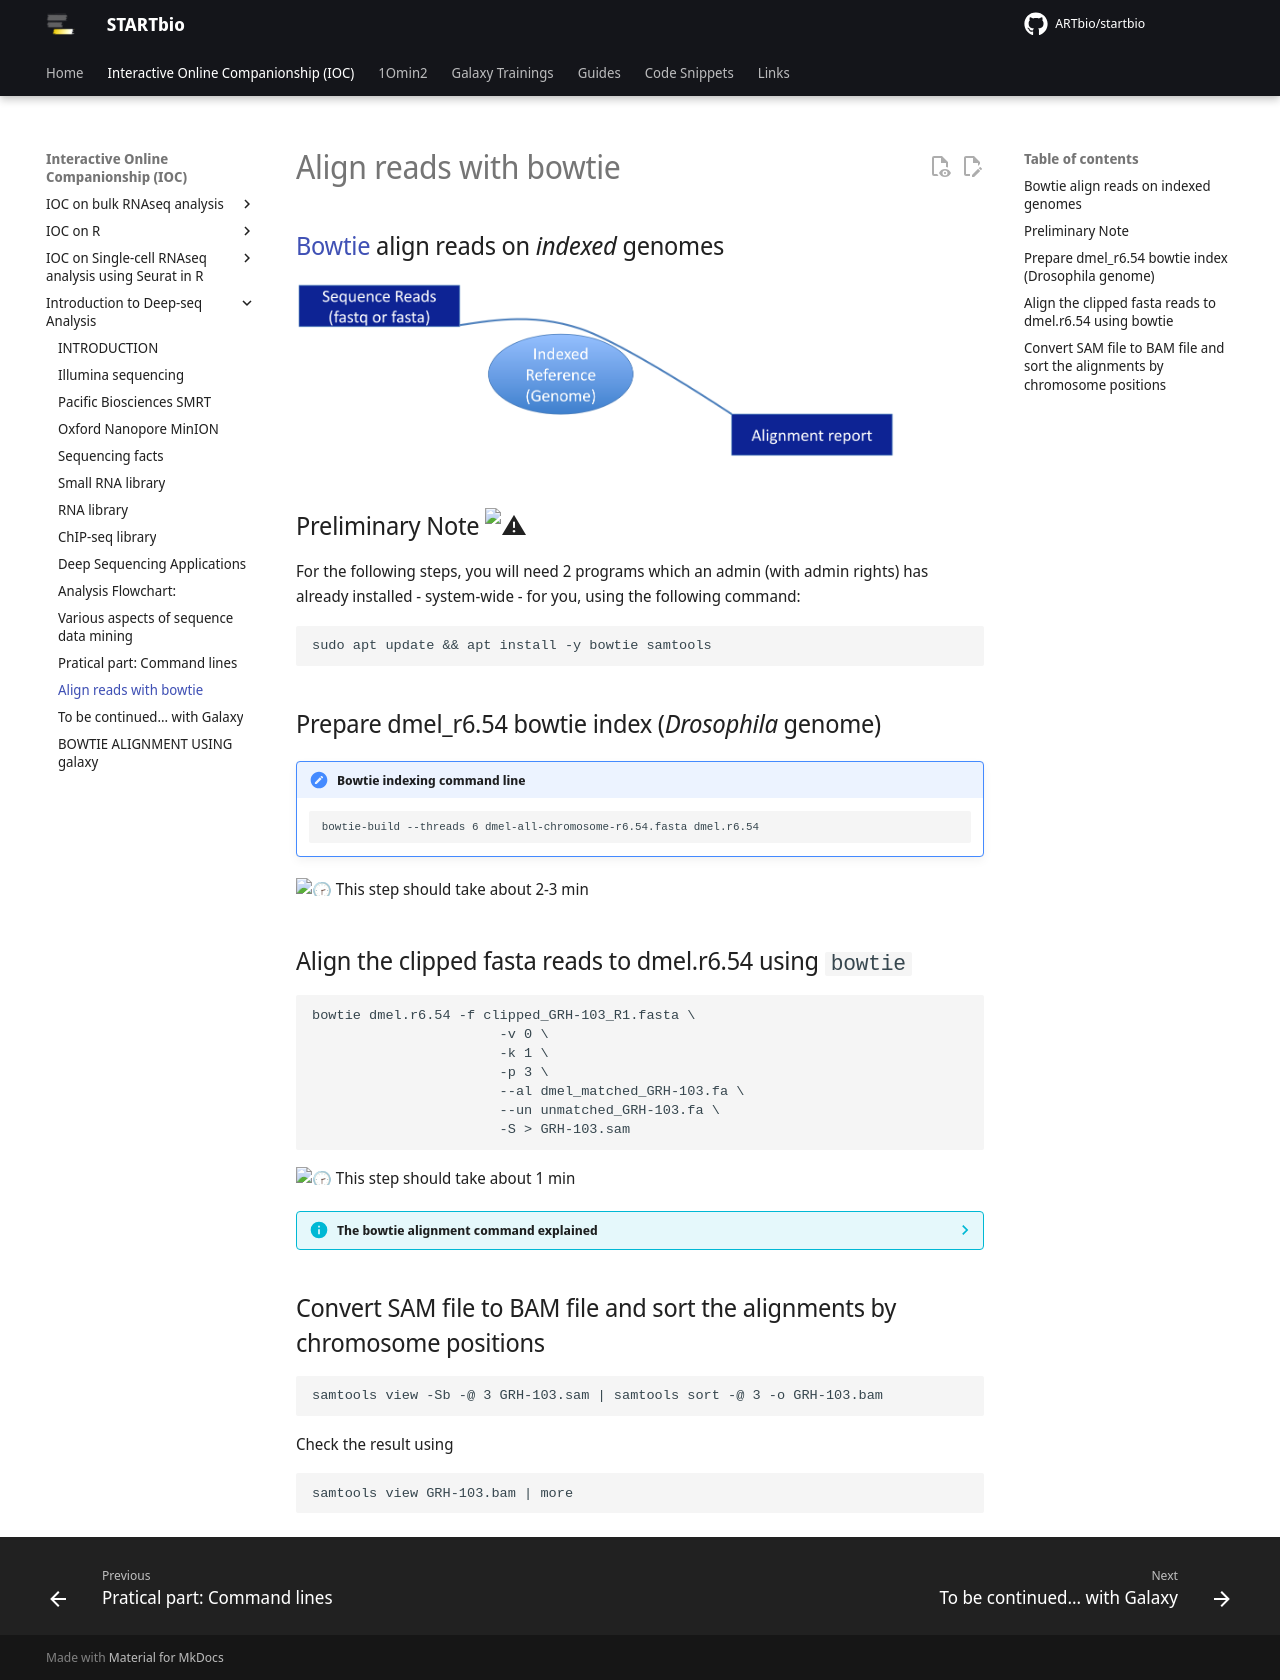

repository: ARTbio/startbio · page: deepseq/bowtie/index.html · generator: mkdocs

## [Bowtie](http://bowtie-bio.sourceforge.net/) align reads on _indexed_ genomes

![](images/bowtie.png){width="600"}

## Preliminary Note :warning:
For the following steps, you will need 2 programs which
an admin (with admin rights) has already installed - system-wide - for you, using the
following command:

```
sudo apt update && apt install -y bowtie samtools
```

## Prepare dmel_r6.54 bowtie index (*Drosophila* genome)

!!! note "Bowtie indexing command line"
    ```
    bowtie-build --threads 6 dmel-all-chromosome-r6.54.fasta dmel.r6.54
    ```
:clock230: This step should take about 2-3 min

## Align the clipped fasta reads to dmel.r6.54 using `bowtie`
```
bowtie dmel.r6.54 -f clipped_GRH-103_R1.fasta \
                       -v 0 \
                       -k 1 \
                       -p 3 \
                       --al dmel_matched_GRH-103.fa \
                       --un unmatched_GRH-103.fa \
                       -S > GRH-103.sam
```
:clock230: This step should take about 1 min

??? info "The bowtie alignment command explained"
    - `bowtie dmel.r6.54 -f clipped_GRH-103_R1.fasta` # tells bowtie where is the index and the input clipped_GRH-103_R1.fasta
    - `-v 0 -k 1 -p 3` # These are bowtie options
    - `--al dmel_matched_GRH-103.fa` # aligned reads will be in the dmel_matched_GRH-103.fa file
    - `--un unmatched_GRH-103.fa` # Unaligned reads will be in the unmatched_GRH-103.fa file
    - `-S > GRH-103.sam` # tells bowtie to return an alignement file in SAM format (-S) -S > GRH-103.sam


## Convert SAM file to BAM file and sort the alignments by chromosome positions
```
samtools view -Sb -@ 3 GRH-103.sam | samtools sort -@ 3 -o GRH-103.bam
```
Check the result using
```
samtools view GRH-103.bam | more
```
